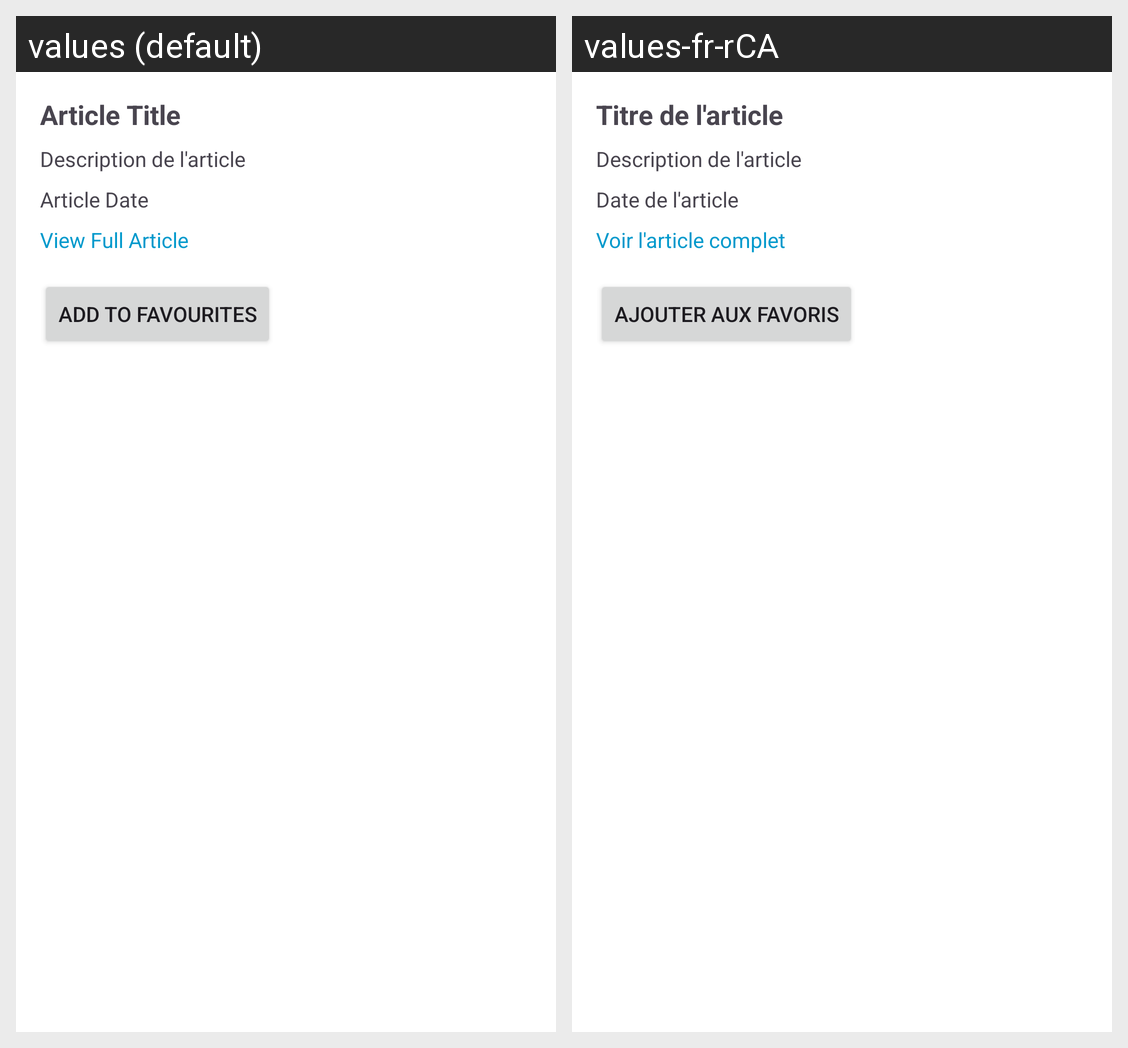

This grid shows one Android layout under two languages. Give, for every string resource on the screen, its name, the default text and each shown locale's text.
Android screen res/layout/activity_article_detail.xml rendered under 2 locales, left to right: values (default), values-fr-rCA. Device: Nexus 5 (rendered at 1080×1920; each locale shown at half size, 540×960, under a caption strip naming it); theme Theme.FinalProject.
Strings drawn on this screen, with the default value and each locale's value (text and hints the layout hard-codes, and strings that could not be matched under every locale, appear in the picture but are not listed):

article_title
  values: Article Title
  values-fr-rCA: Titre de l'article

article_description
  values: Description de l'article
  values-fr-rCA: Description de l'article

article_date
  values: Article Date
  values-fr-rCA: Date de l'article

view_full_article
  values: View Full Article
  values-fr-rCA: Voir l'article complet

add_to_favourites
  values: Add to Favourites
  values-fr-rCA: Ajouter aux favoris
